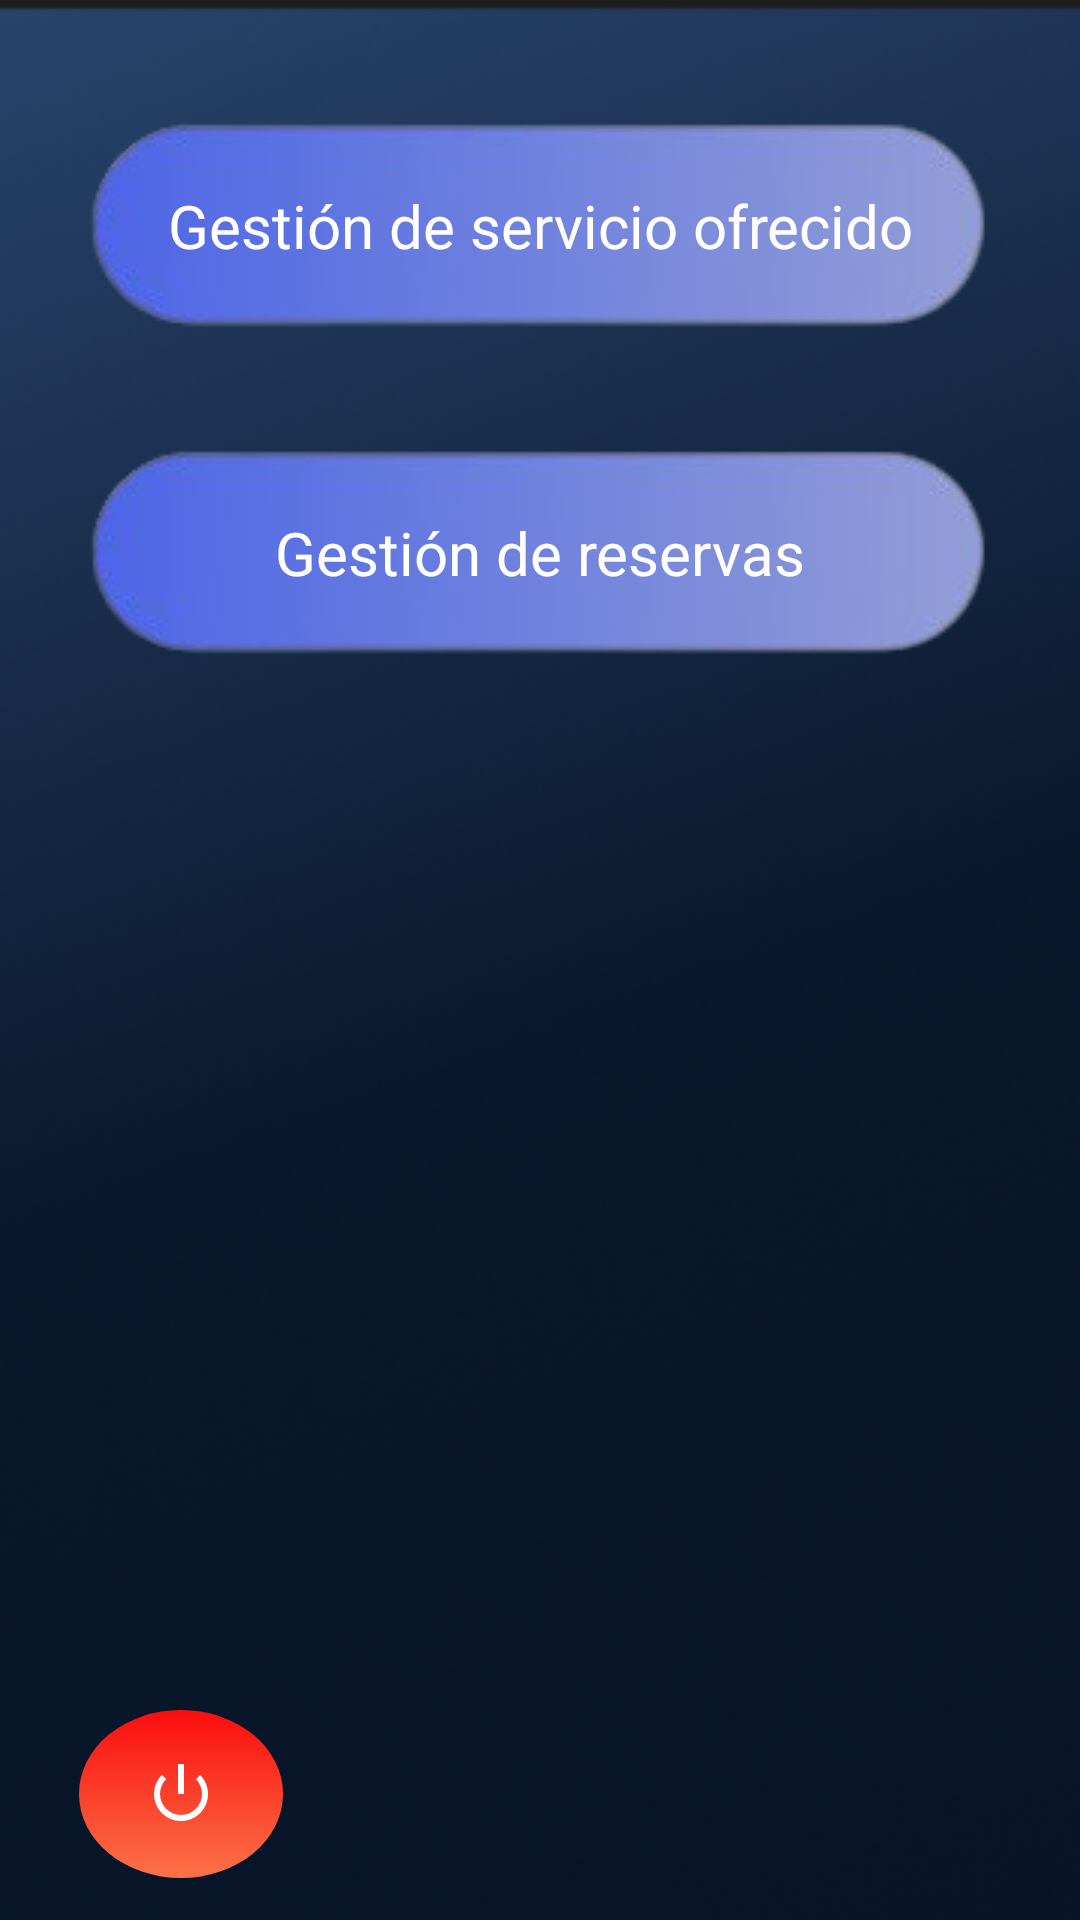

Layout XML and referenced resources for this Android screen:
<!-- AndroidManifest.xml: application theme Theme.CHOOSECHEF -->
<!-- res/layout/activity_menu_chef.xml -->
<?xml version="1.0" encoding="utf-8"?>
<androidx.constraintlayout.widget.ConstraintLayout xmlns:android="http://schemas.android.com/apk/res/android"
    xmlns:app="http://schemas.android.com/apk/res-auto"
    xmlns:tools="http://schemas.android.com/tools"
    android:layout_width="match_parent"
    android:layout_height="match_parent"
    android:background="@drawable/fondo1">

    <TextView
        android:id="@+id/txt_titulo_menu_chef"
        android:layout_width="wrap_content"
        android:layout_height="wrap_content"
        android:text="@string/titulo_menu_chef"
        android:textColor="@color/titulo"
        android:textSize="34sp"
        app:layout_constraintBottom_toTopOf="@+id/imb_gestion_perfil_chef"
        app:layout_constraintEnd_toEndOf="parent"
        app:layout_constraintHorizontal_bias="0.2"
        app:layout_constraintStart_toStartOf="parent"
        app:layout_constraintTop_toTopOf="parent" />

    <ImageButton
        android:id="@+id/btn_logout_admin"
        tools:ignore="ImageContrastCheck"
        android:layout_width="68dp"
        android:layout_height="56dp"
        android:background="@drawable/fondo_boton_redondo_logout"
        android:contentDescription="@string/boton_modperfil"
        android:onClick="logout"
        android:tintMode="src_in"
        app:layout_constraintBottom_toBottomOf="parent"
        app:layout_constraintEnd_toEndOf="parent"
        app:layout_constraintHorizontal_bias="0.09"
        app:layout_constraintStart_toStartOf="parent"
        app:layout_constraintTop_toTopOf="parent"
        app:layout_constraintVertical_bias="0.976"
        app:srcCompat="@android:drawable/ic_lock_power_off"
        app:tint="@color/white" />

    <ImageButton
        android:id="@+id/imb_gestion_perfil_chef"
        android:layout_width="match_parent"
        android:layout_height="wrap_content"
        android:layout_marginTop="39dp"
        android:layout_marginBottom="20dp"
        android:background="#00FFFFFF"
        android:onClick="gestion_perfil_chef"
        app:layout_constraintBottom_toTopOf="@+id/imb_gestion_reservas"
        app:layout_constraintEnd_toEndOf="parent"
        app:layout_constraintStart_toStartOf="parent"
        app:layout_constraintTop_toBottomOf="@+id/txt_titulo_menu_chef"
        app:srcCompat="@drawable/fondo_boton"
        tools:ignore="ContentDescription,SpeakableTextPresentCheck" />

    <TextView
        android:id="@+id/txt_gestion_perifl_chef"
        android:layout_width="wrap_content"
        android:layout_height="wrap_content"
        android:text="@string/gestion_de_perfil_chef"
        android:textColor="@color/white"
        android:textSize="20sp"
        app:layout_constraintBottom_toBottomOf="@+id/imb_gestion_perfil_chef"
        app:layout_constraintEnd_toEndOf="parent"
        app:layout_constraintStart_toStartOf="parent"
        app:layout_constraintTop_toTopOf="@+id/imb_gestion_perfil_chef" />

    <ImageButton
        android:id="@+id/imb_gestion_reservas"
        android:layout_width="match_parent"
        android:layout_height="wrap_content"
        android:layout_marginTop="20dp"
        android:layout_marginBottom="395dp"
        android:background="#00FFFFFF"
        android:onClick="gestion_reservas"
        app:layout_constraintBottom_toTopOf="@+id/btn_logout_admin"
        app:layout_constraintEnd_toEndOf="parent"
        app:layout_constraintStart_toStartOf="parent"
        app:layout_constraintTop_toBottomOf="@+id/imb_gestion_perfil_chef"
        app:srcCompat="@drawable/fondo_boton"
        tools:ignore="ContentDescription,SpeakableTextPresentCheck" />

    <TextView
        android:id="@+id/txt_lista_reservas"
        android:layout_width="wrap_content"
        android:layout_height="wrap_content"
        android:text="@string/gestion_de_reservas_chef"
        android:textColor="@color/white"
        android:textSize="20sp"
        app:layout_constraintBottom_toBottomOf="@+id/imb_gestion_reservas"
        app:layout_constraintEnd_toEndOf="parent"
        app:layout_constraintStart_toStartOf="parent"
        app:layout_constraintTop_toTopOf="@+id/imb_gestion_reservas" />

</androidx.constraintlayout.widget.ConstraintLayout>
<!-- resources referenced by this layout -->
<resources>
  <color name="titulo">#62A2D5</color>
  <color name="white">#FFFFFFFF</color>
  <!-- drawable fondo1: png bitmap (drawable, 138630 bytes) -->
  <!-- drawable fondo_boton: png bitmap (drawable, 12963 bytes) -->
  <!-- drawable fondo_boton_redondo_logout (drawable) -->
  <?xml version="1.0" encoding="utf-8"?>
  <shape xmlns:android="http://schemas.android.com/apk/res/android"
      android:shape="oval">
      <gradient android:angle="40" android:startColor="@color/rojo" android:endColor="@color/naraja"/>
      <size android:height="100dp" android:width="100dp"/>
      <corners android:radius="50dp"/>
  
  </shape>
  <string name="boton_modperfil">boton_modPerfil</string>
  <string name="gestion_de_perfil_chef">Gestión de servicio ofrecido</string>
  <string name="gestion_de_reservas_chef">Gestión de reservas</string>
  <string name="titulo_menu_chef">Menú chef</string>
  <style name="Theme.CHOOSECHEF" parent="Base.Theme.CHOOSECHEF" />
  <color name="rojo">#FB0D0D</color>
  <color name="naraja">#FB7247</color>
  <style name="Base.Theme.CHOOSECHEF" parent="Theme.Material3.DayNight.NoActionBar">
          
          
      </style>
</resources>
